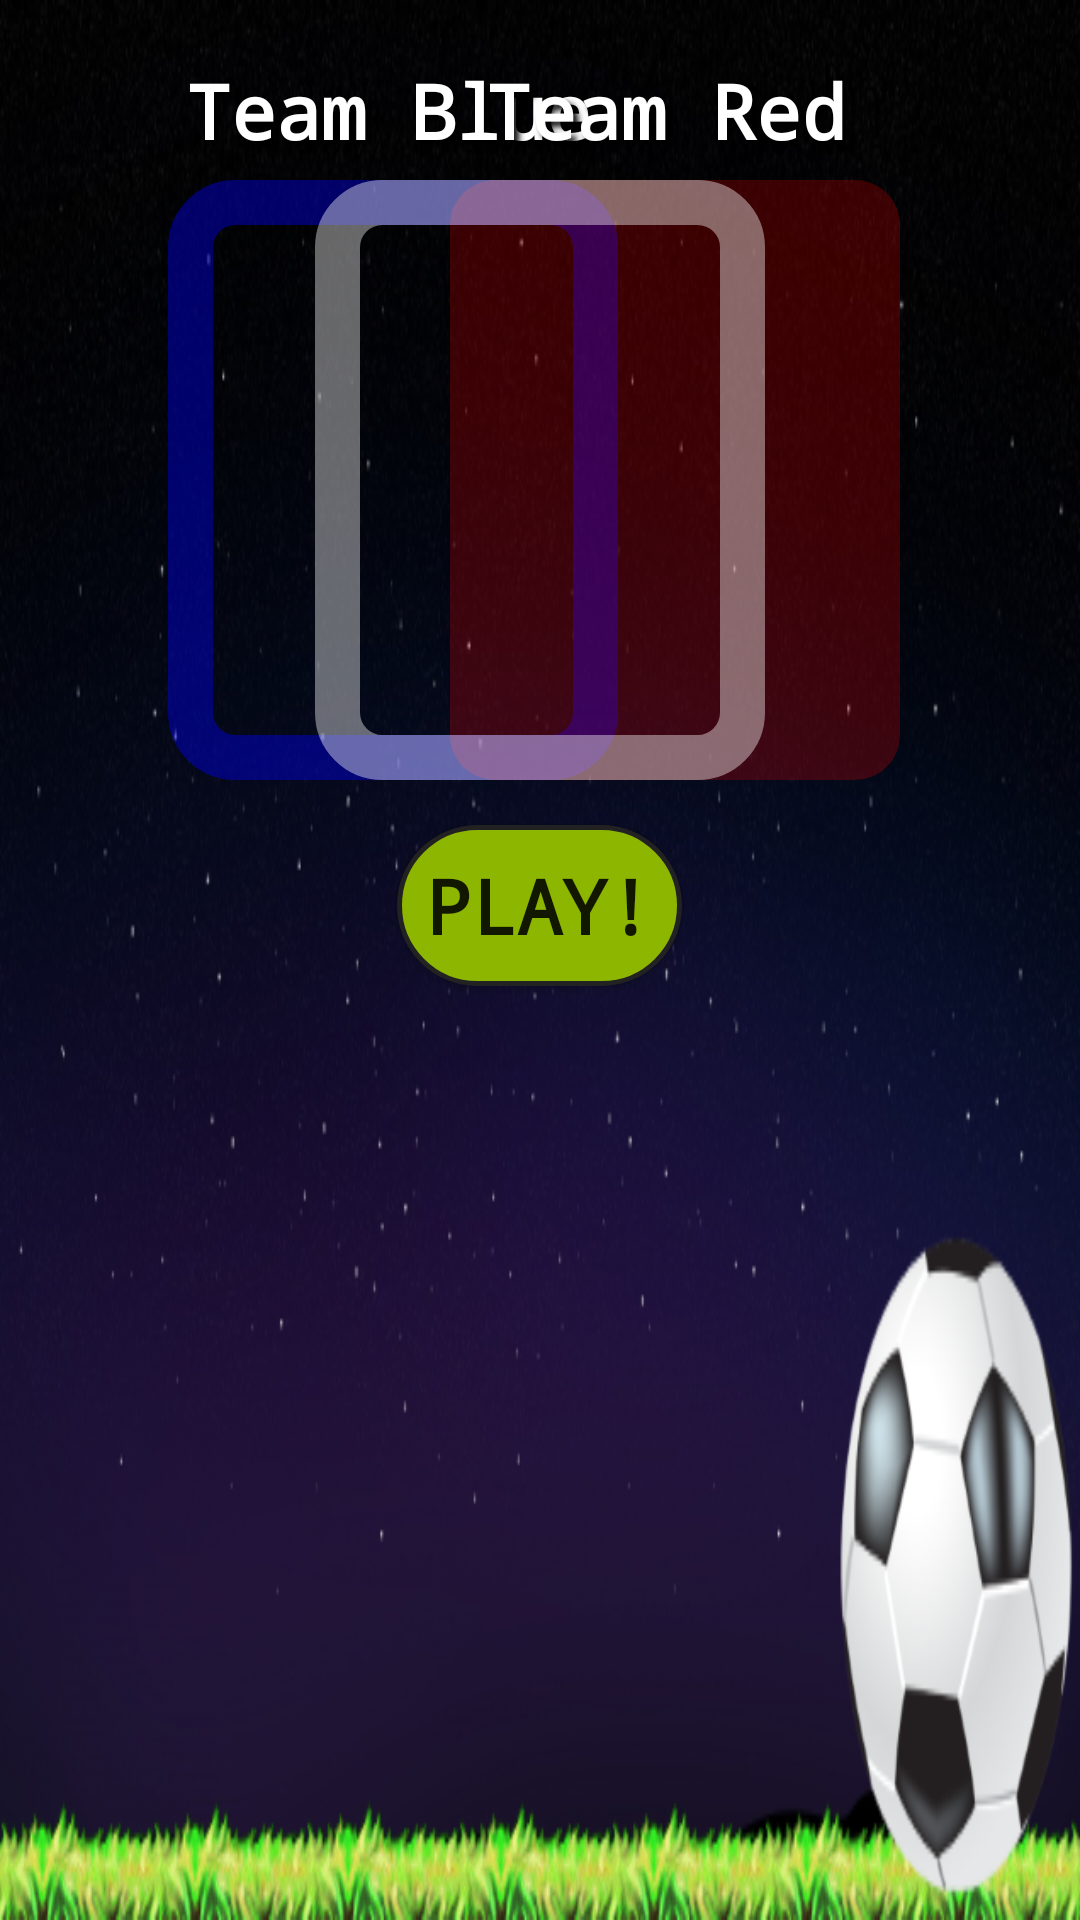

This screen was rendered from an Android layout file. Write that file and the resources it references.
<!-- AndroidManifest.xml: application theme AppTheme -->
<!-- res/layout/activity_local_game_settings.xml -->
<?xml version="1.0" encoding="utf-8"?>
<RelativeLayout xmlns:android="http://schemas.android.com/apk/res/android"
    xmlns:app="http://schemas.android.com/apk/res-auto"
    android:layout_width="match_parent"
    android:layout_height="match_parent"
    android:background="@drawable/mainmenu">

    <Button
        android:id="@+id/playLocalGame"
        android:layout_width="wrap_content"
        android:layout_height="wrap_content"
        android:onClick="playLocalGame"
        android:textStyle="bold"
        android:typeface="monospace"
        android:textSize="25dp"
        android:background="@drawable/custom_button"
        android:text="Play!"
        android:layout_marginTop="15dp"
        android:layout_below="@+id/joinTeamMidden"
        android:layout_centerHorizontal="true" />

    <TextView
        android:id="@+id/textTeam1"
        android:layout_width="wrap_content"
        android:layout_height="wrap_content"
        android:layout_alignParentStart="true"
        android:layout_alignParentTop="true"
        android:layout_marginStart="62dp"
        android:textSize="25sp"
        android:textStyle="bold"
        android:typeface="monospace"
        android:layout_marginTop="20dp"
        android:shadowColor="#000000"
        android:shadowDx="5"
        android:shadowDy="5"
        android:shadowRadius="5"
        android:text="Team Blue"
        android:textColor="#ffffff" />

    <TextView
        android:id="@+id/textTeam2"
        android:layout_width="wrap_content"
        android:layout_height="wrap_content"
        android:layout_alignBaseline="@+id/textTeam1"
        android:layout_alignBottom="@+id/textTeam1"
        android:layout_alignEnd="@+id/listViewRed"
        android:layout_marginEnd="3dp"
        android:textSize="25sp"
        android:textStyle="bold"
        android:typeface="monospace"
        android:shadowColor="#000000"
        android:shadowDx="5"
        android:shadowDy="5"
        android:shadowRadius="5"
        android:text="Team Red"
        android:textColor="#ffffff" />

    <Button
        android:id="@+id/joinTeamBlue"
        android:layout_width="150dp"
        android:layout_height="200dp"
        android:layout_alignParentStart="true"
        android:layout_marginStart="56dp"
        android:alpha="0.4"
        android:background="@drawable/custom_button_blue"
        android:onClick="joinTeamBlue"
        android:visibility="visible"
        android:layout_alignBottom="@+id/joinTeamMidden"
        android:layout_alignTop="@+id/joinTeamMidden" />

    <Button
        android:id="@+id/joinTeamRed"
        android:layout_width="150dp"
        android:layout_height="200dp"
        android:layout_alignParentEnd="true"
        android:layout_alignTop="@+id/joinTeamBlue"
        android:layout_marginEnd="60dp"
        android:alpha="0.4"
        android:background="@drawable/custom_button_red"
        android:onClick="joinTeamRed"
        android:visibility="visible"
        android:layout_alignBottom="@+id/joinTeamMidden" />

    <Button
        android:id="@+id/joinTeamMidden"
        android:layout_width="150dp"
        android:layout_height="200dp"
        android:layout_centerHorizontal="true"
        android:alpha="0.4"
        android:background="@drawable/custom_button_white"
        android:onClick="joinTeamMidden"
        android:layout_marginTop="60dp"
        android:visibility="visible" />

    <ListView
        android:id="@+id/listViewMidden"
        android:layout_width="120dp"
        android:layout_height="150dp"
        android:layout_centerHorizontal="true"
        android:layout_centerVertical="true"
        android:clickable="false"
        android:contextClickable="false"
        android:fadeScrollbars="false"
        android:fastScrollAlwaysVisible="false"
        android:fastScrollEnabled="false"
        android:longClickable="false"
        android:scrollbars="none"
        android:divider="@null"
        android:dividerHeight="0dp"/>

    <ListView
        android:id="@+id/listViewRed"
        android:layout_width="120dp"
        android:layout_height="180dp"
        android:layout_alignBottom="@+id/listViewMidden"
        android:layout_alignStart="@+id/joinTeamRed"
        android:layout_alignTop="@+id/listViewMidden"
        android:layout_marginStart="15dp"
        android:clickable="false"
        android:contextClickable="false"
        android:divider="@null"
        android:dividerHeight="0dp"
        android:fadeScrollbars="false"
        android:fastScrollAlwaysVisible="false"
        android:fastScrollEnabled="false"
        android:longClickable="false"
        android:scrollbars="none" />

    <ListView
        android:id="@+id/listViewBlue"
        android:layout_width="120dp"
        android:layout_height="180dp"
        android:layout_alignBottom="@+id/listViewMidden"
        android:layout_alignStart="@+id/joinTeamBlue"
        android:layout_alignTop="@+id/listViewMidden"
        android:layout_marginStart="13dp"
        android:clickable="false"
        android:contextClickable="false"
        android:fadeScrollbars="false"
        android:fastScrollAlwaysVisible="false"
        android:fastScrollEnabled="false"
        android:longClickable="false"
        android:scrollbars="none"
        android:divider="@null"
        android:dividerHeight="0dp"/>

</RelativeLayout>
<!-- resources referenced by this layout -->
<resources>
  <!-- drawable custom_button (drawable) -->
  <?xml version="1.0" encoding="utf-8"?>
  <selector xmlns:android="http://schemas.android.com/apk/res/android">
  
      <item android:state_pressed="true"><shape android:shape="rectangle">
          <corners android:radius="30dp" />
  
          <solid android:color="#177245" />
  
          <padding android:bottom="10.0dip" android:left="10.0dip" android:right="10.0dip" android:top="10.0dip" />
  
          <stroke android:width="1.5dip" android:color="#222" />
      </shape></item>
      <item android:state_pressed="false"><shape android:shape="rectangle">
          <corners android:radius="30dp" />
  
          <solid android:color="#8DB600" />
  
          <padding android:bottom="10.0dip" android:left="10.0dip" android:right="10.0dip" android:top="10.0dip" />
  
          <stroke android:width="1.5dip" android:color="#222" />
      </shape></item>
  
  </selector>
  <!-- drawable custom_button_blue (drawable) -->
  <?xml version="1.0" encoding="utf-8"?>
  <selector xmlns:android="http://schemas.android.com/apk/res/android">
  
      <item android:state_pressed="true"><shape android:shape="rectangle">
          <corners android:radius="15dp" />
  
          <padding android:bottom="10.0dip" android:left="10.0dip" android:right="10.0dip" android:top="10.0dip" />
  
          <stroke android:width="10dip" android:color="#fff" />
      </shape></item>
      <item android:state_pressed="false"><shape android:shape="rectangle">
          <corners android:radius="15dp" />
  
          <padding android:bottom="10.0dip" android:left="10.0dip" android:right="10.0dip" android:top="10.0dip" />
  
          <stroke android:width="15dip" android:color="#00f" />
  
      </shape></item>
  
  </selector>
  <!-- drawable custom_button_red (drawable) -->
  <?xml version="1.0" encoding="utf-8"?>
  <selector xmlns:android="http://schemas.android.com/apk/res/android">
  
      <item android:state_pressed="true"><shape android:shape="rectangle">
          <corners android:radius="15dp" />
  
          <solid android:color="#60ff0000" />
  
          <padding android:bottom="10.0dip" android:left="10.0dip" android:right="10.0dip" android:top="10.0dip" />
  
          <stroke android:width="1.5dip" android:color="#fff" />
      </shape></item>
      <item android:state_pressed="false"><shape android:shape="rectangle">
          <corners android:radius="15dp" />
  
          <solid android:color="#90ff0000" />
  
          <padding android:bottom="10.0dip" android:left="10.0dip" android:right="10.0dip" android:top="10.0dip" />
  
      </shape></item>
  
  </selector>
  <!-- drawable custom_button_white (drawable) -->
  <?xml version="1.0" encoding="utf-8"?>
  <selector xmlns:android="http://schemas.android.com/apk/res/android">
  
      <item android:state_pressed="true"><shape android:shape="rectangle">
          <corners android:radius="15dp" />
  
          <padding android:bottom="10.0dip" android:left="10.0dip" android:right="10.0dip" android:top="10.0dip" />
  
          <stroke android:width="15dip" android:color="#fff" />
      </shape></item>
      <item android:state_pressed="false"><shape android:shape="rectangle">
          <corners android:radius="15dp" />
  
          <padding android:bottom="10.0dip" android:left="10.0dip" android:right="10.0dip" android:top="10.0dip" />
  
          <stroke android:width="15dip" android:color="#fff" />
      </shape></item>
  
  </selector>
  <!-- drawable mainmenu: png bitmap (drawable, 226795 bytes) -->
  <style name="AppTheme" parent="Theme.AppCompat.Light.DarkActionBar">
          
          <item name="colorPrimary">@color/colorPrimary</item>
          <item name="colorPrimaryDark">@color/colorPrimaryDark</item>
          <item name="colorAccent">@color/colorAccent</item>
      </style>
  <!-- not gathered from this repository: default colours our renderer supplied (Android Studio template values) -->
  <color name="colorPrimary">#FF6200EE</color>
  <color name="colorPrimaryDark">#FF3700B3</color>
  <color name="colorAccent">#FF03DAC5</color>
</resources>
